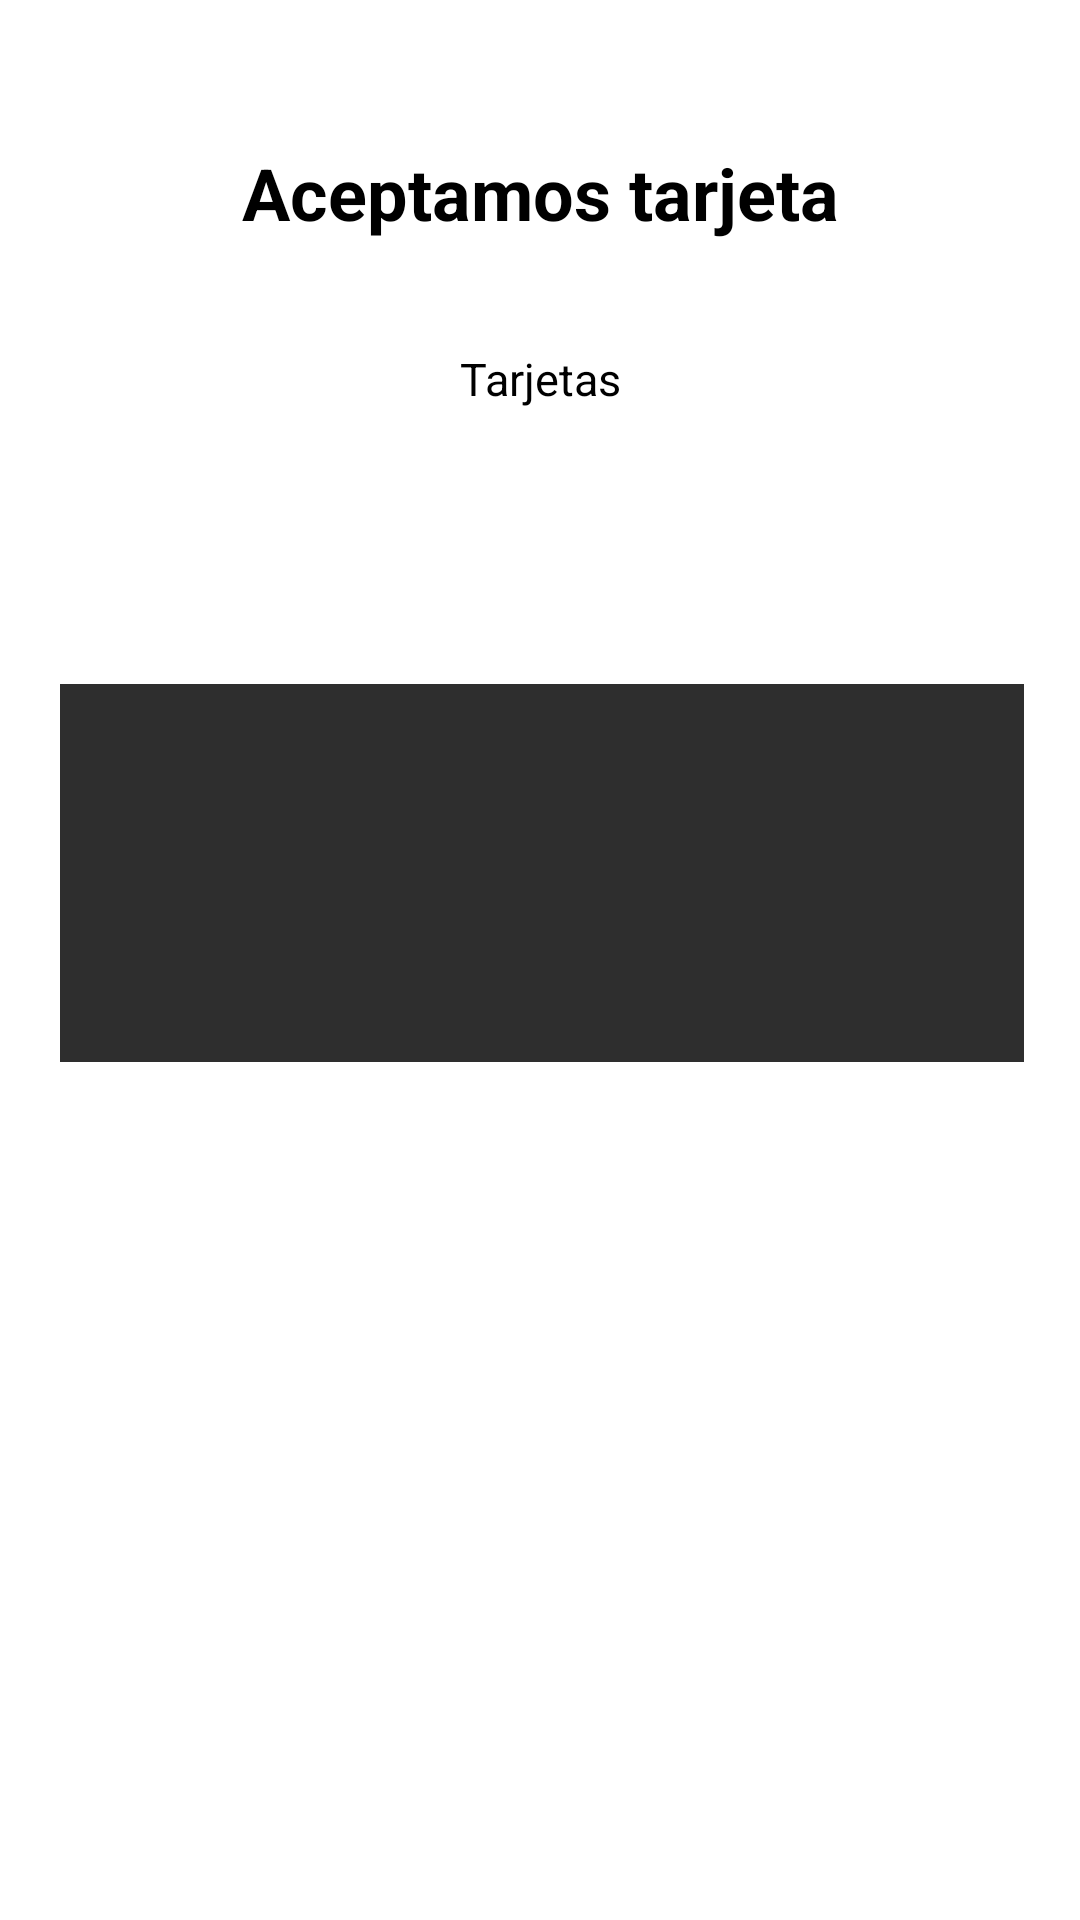

Android layout source for this screen:
<!-- AndroidManifest.xml: application theme Theme.CallejonDelArtesano -->
<!-- res/layout/activity_pantalla_tajetas.xml -->
<?xml version="1.0" encoding="utf-8"?>
<androidx.constraintlayout.widget.ConstraintLayout xmlns:android="http://schemas.android.com/apk/res/android"
    xmlns:app="http://schemas.android.com/apk/res-auto"
    xmlns:tools="http://schemas.android.com/tools"
    android:layout_width="match_parent"
    android:layout_height="match_parent"
    tools:context=".PantallaTajetas">

    <TextView
        android:id="@+id/textView"
        android:layout_width="wrap_content"
        android:layout_height="wrap_content"
        android:layout_marginTop="48dp"
        android:text="Aceptamos tarjeta"
        android:textSize="24sp"
        android:textStyle="bold"
        app:layout_constraintEnd_toEndOf="parent"
        app:layout_constraintStart_toStartOf="parent"
        app:layout_constraintTop_toTopOf="parent" />

    <TextView
        android:id="@+id/textView2"
        android:layout_width="346dp"
        android:layout_height="40dp"
        android:layout_marginTop="116dp"
        android:text="Tarjetas"
        android:textAlignment="center"
        android:textSize="15sp"
        app:layout_constraintEnd_toEndOf="parent"
        app:layout_constraintHorizontal_bias="0.492"
        app:layout_constraintStart_toStartOf="parent"
        app:layout_constraintTop_toTopOf="parent" />

    <ImageButton
        android:id="@+id/imageButton"
        android:layout_width="wrap_content"
        android:layout_height="wrap_content"
        android:background="#2E2E2E"
        android:layout_marginTop="250dp"
        app:layout_constraintEnd_toEndOf="parent"
        app:layout_constraintHorizontal_bias="0.498"
        app:layout_constraintStart_toStartOf="parent"
        app:layout_constraintTop_toBottomOf="@+id/textView2"
        app:layout_constraintVertical_bias="0.704"
        app:srcCompat="@drawable/express"
         />

    <ImageButton
        android:id="@+id/imageButton2"
        android:layout_width="168dp"
        android:layout_height="126dp"
        android:background="#2E2E2E"
        android:layout_marginTop="72dp"
        android:layout_marginEnd="20dp"
        app:layout_constraintEnd_toEndOf="parent"
        app:layout_constraintHorizontal_bias="0.933"
        app:layout_constraintStart_toEndOf="@+id/imageButton3"
        app:layout_constraintTop_toBottomOf="@+id/textView2"
        app:srcCompat="@drawable/maste" />

    <ImageButton
        android:id="@+id/imageButton3"
        android:layout_width="168dp"
        android:layout_height="126dp"
        android:layout_marginStart="20dp"
        android:layout_marginTop="72dp"
        android:background="#2E2E2E"
        android:src="@drawable/visa"
        app:layout_constraintStart_toStartOf="parent"
        app:layout_constraintTop_toBottomOf="@+id/textView2" />

    <TextView
        android:id="@+id/textView3"
        android:layout_width="106dp"
        android:layout_height="29dp"
        android:text=""
        android:textAlignment="center"
        android:textColor="@color/purple_500"
        android:textStyle="italic"
        app:layout_constraintBottom_toBottomOf="parent"
        app:layout_constraintEnd_toEndOf="parent"
        app:layout_constraintHorizontal_bias="0.498"
        app:layout_constraintStart_toStartOf="parent"
        app:layout_constraintTop_toBottomOf="@+id/imageButton" />
</androidx.constraintlayout.widget.ConstraintLayout>
<!-- resources referenced by this layout -->
<resources>

  <!-- not gathered from this repository: default colours our renderer supplied (Android Studio template values) -->
  <color name="purple_500">#FF6200EE</color>
</resources>
